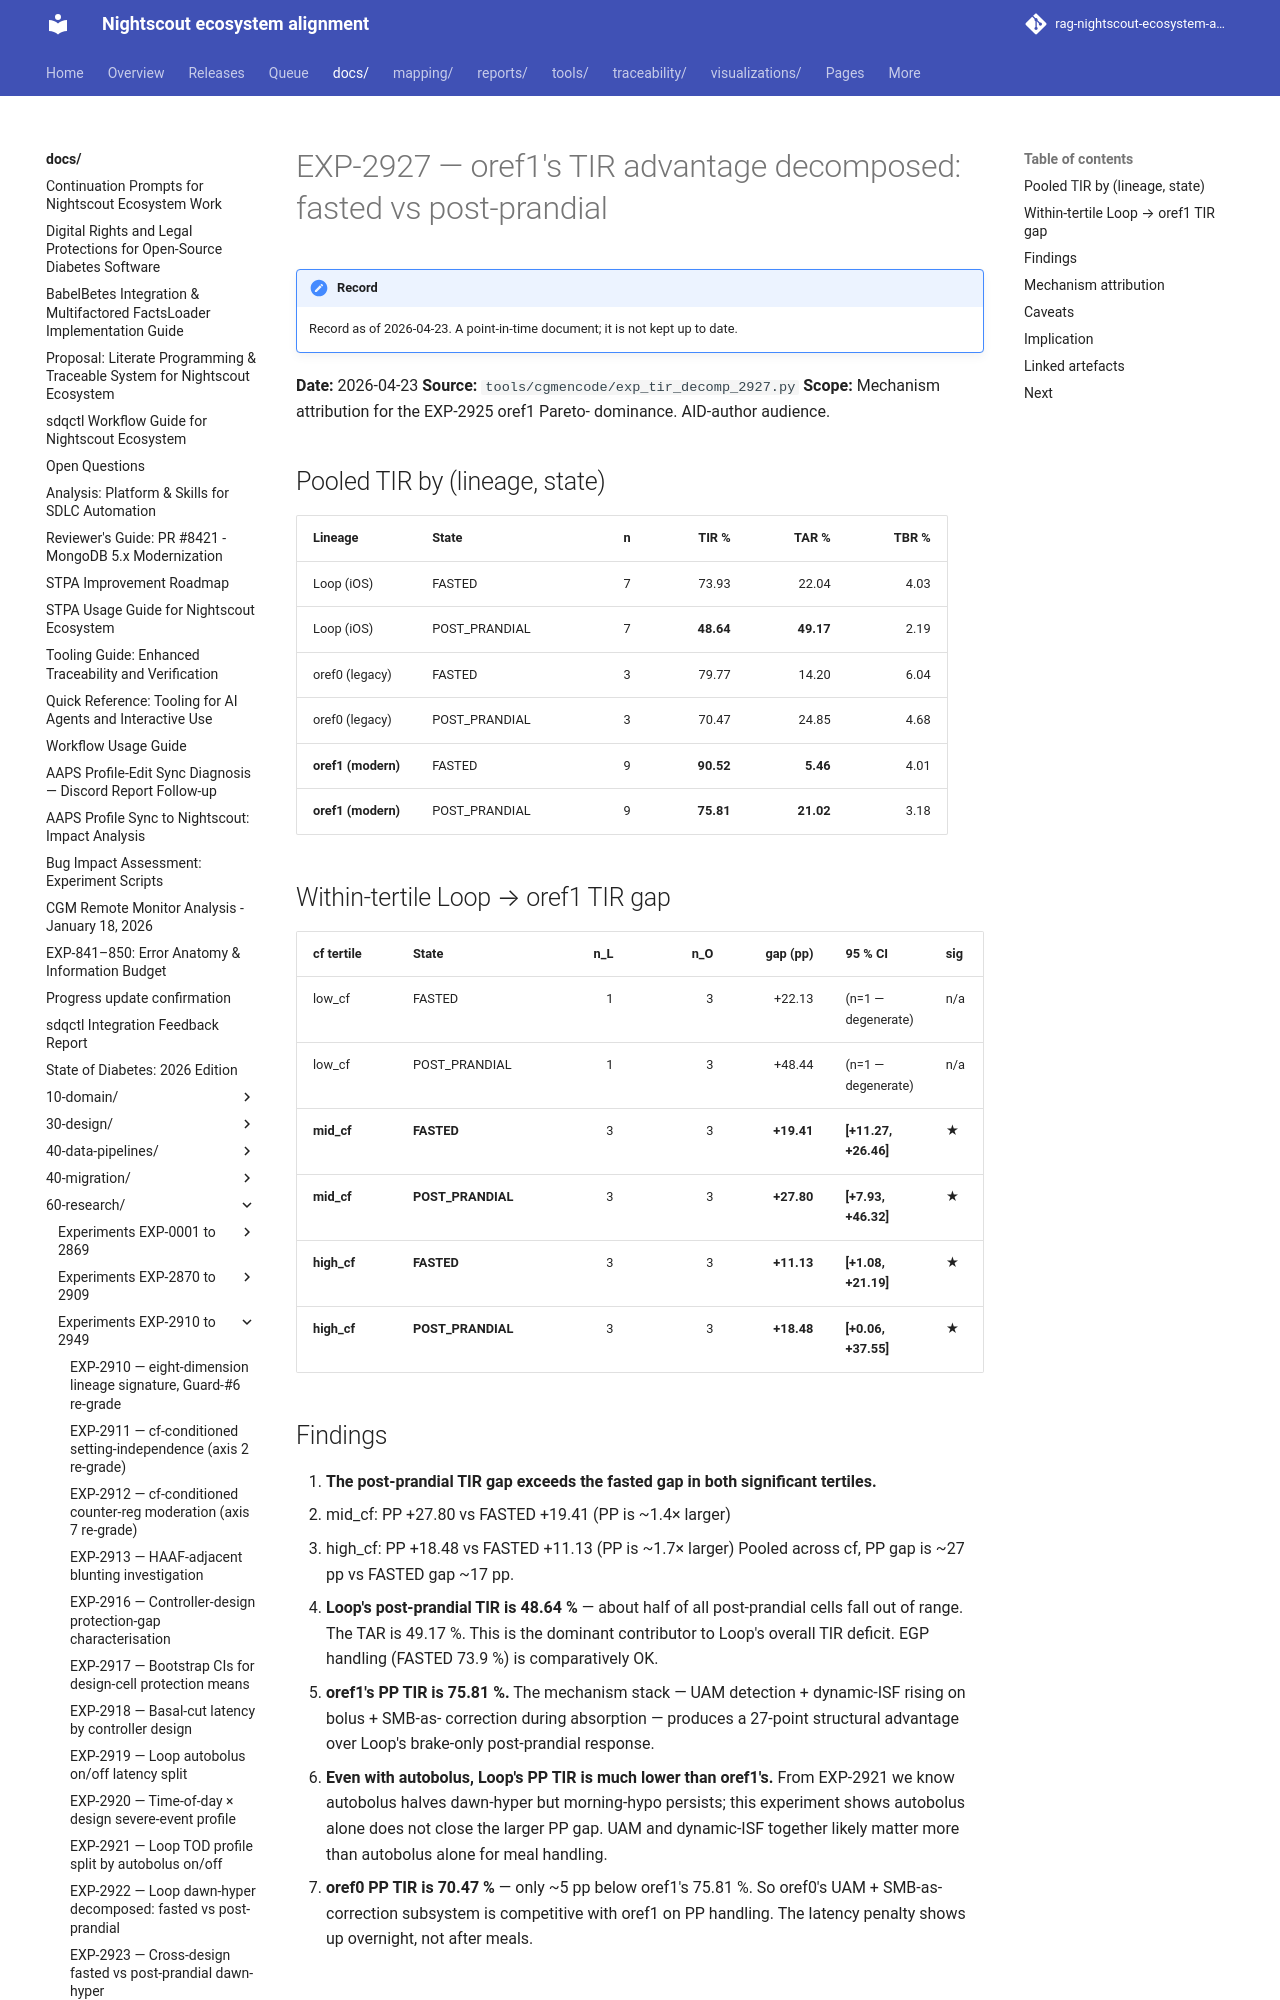

repository: bewest/rag-nightscout-ecosystem-alignment · page: docs/60-research/exp-2927-tir-decomp-2026-04-23.html · generator: mkdocs

# EXP-2927 — oref1's TIR advantage decomposed: fasted vs post-prandial

**Date:** 2026-04-23
**Source:** `tools/cgmencode/exp_tir_decomp_2927.py`
**Scope:** Mechanism attribution for the EXP-2925 oref1 Pareto-
dominance. AID-author audience.

## Pooled TIR by (lineage, state)

| Lineage         | State          | n | TIR %   | TAR %   | TBR % |
|-----------------|----------------|--:|--------:|--------:|------:|
| Loop (iOS)      | FASTED         | 7 | 73.93   | 22.04   | 4.03  |
| Loop (iOS)      | POST_PRANDIAL  | 7 | **48.64** | **49.17** | 2.19  |
| oref0 (legacy)  | FASTED         | 3 | 79.77   | 14.20   | 6.04  |
| oref0 (legacy)  | POST_PRANDIAL  | 3 | 70.47   | 24.85   | 4.68  |
| **oref1 (modern)** | FASTED      | 9 | **90.52** | **5.46** | 4.01 |
| **oref1 (modern)** | POST_PRANDIAL | 9 | **75.81** | **21.02** | 3.18 |

## Within-tertile Loop → oref1 TIR gap

| cf tertile | State          | n_L | n_O | gap (pp)  | 95 % CI               | sig |
|------------|----------------|----:|----:|----------:|-----------------------|-----|
| low_cf     | FASTED         | 1   | 3   | +22.13    | (n=1 — degenerate)    | n/a |
| low_cf     | POST_PRANDIAL  | 1   | 3   | +48.44    | (n=1 — degenerate)    | n/a |
| **mid_cf** | **FASTED**     | 3   | 3   | **+19.41**| **[+11.27, +26.46]**  | ★   |
| **mid_cf** | **POST_PRANDIAL** | 3 | 3 | **+27.80**| **[+7.93, +46.32]**   | ★   |
| **high_cf**| **FASTED**     | 3   | 3   | **+11.13**| **[+1.08, +21.19]**   | ★   |
| **high_cf**| **POST_PRANDIAL** | 3 | 3 | **+18.48**| **[+0.06, +37.55]**   | ★   |
